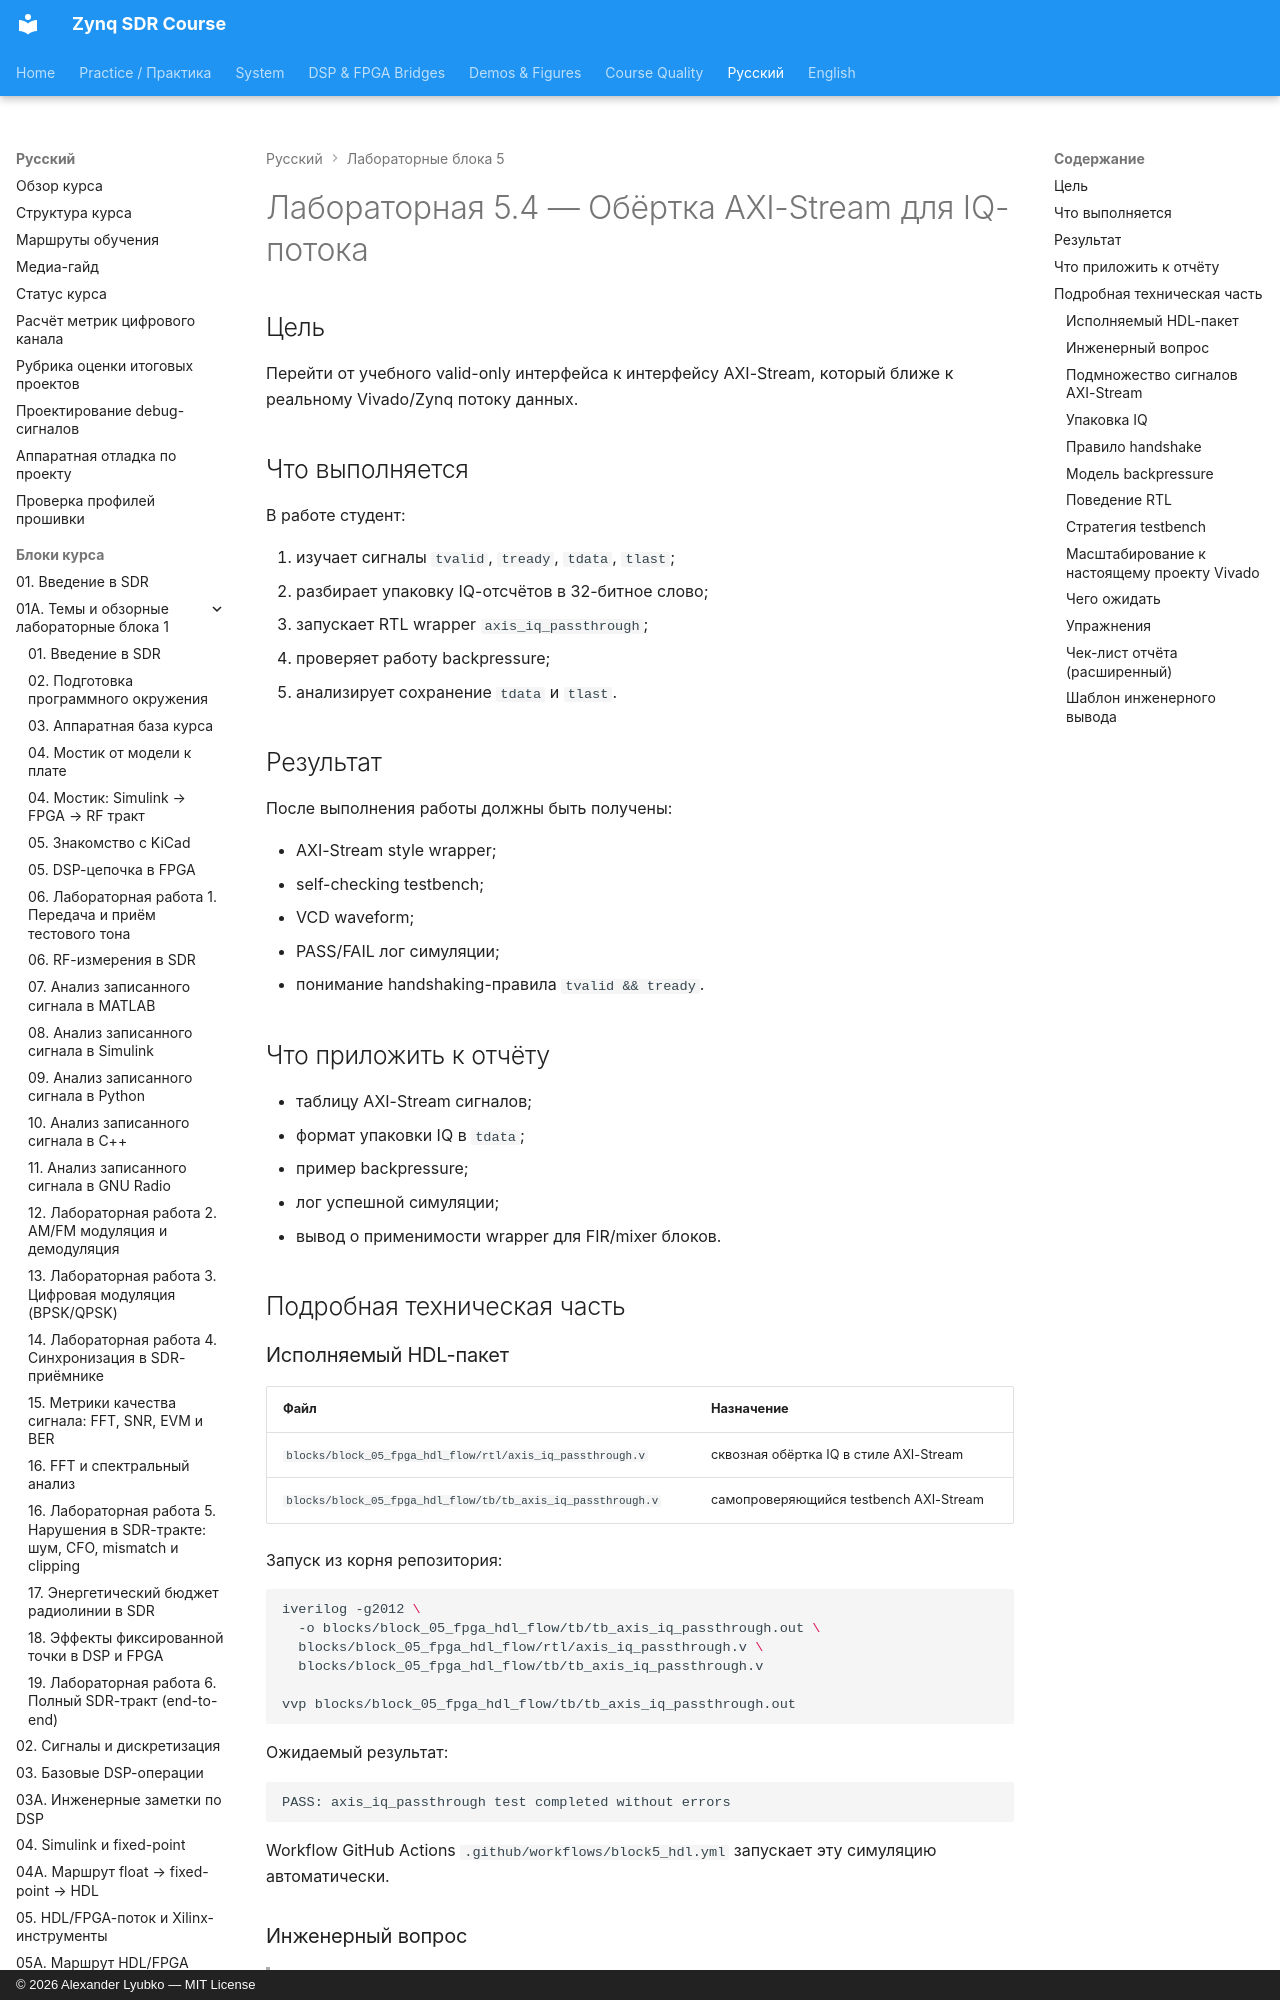

repository: Lay007/zynq-sdr-course · page: ru/labs/lab-5-4-axis-wrapper/index.html · generator: mkdocs · copyright: © 2026 Alexander Lyubko — MIT License

# Лабораторная 5.4 — Обёртка AXI-Stream для IQ-потока

## Цель

Перейти от учебного valid-only интерфейса к интерфейсу AXI-Stream, который ближе к реальному Vivado/Zynq потоку данных.

## Что выполняется

В работе студент:

1. изучает сигналы `tvalid`, `tready`, `tdata`, `tlast`;
2. разбирает упаковку IQ-отсчётов в 32-битное слово;
3. запускает RTL wrapper `axis_iq_passthrough`;
4. проверяет работу backpressure;
5. анализирует сохранение `tdata` и `tlast`.

## Результат

После выполнения работы должны быть получены:

- AXI-Stream style wrapper;
- self-checking testbench;
- VCD waveform;
- PASS/FAIL лог симуляции;
- понимание handshaking-правила `tvalid && tready`.

## Что приложить к отчёту

- таблицу AXI-Stream сигналов;
- формат упаковки IQ в `tdata`;
- пример backpressure;
- лог успешной симуляции;
- вывод о применимости wrapper для FIR/mixer блоков.

## Подробная техническая часть
